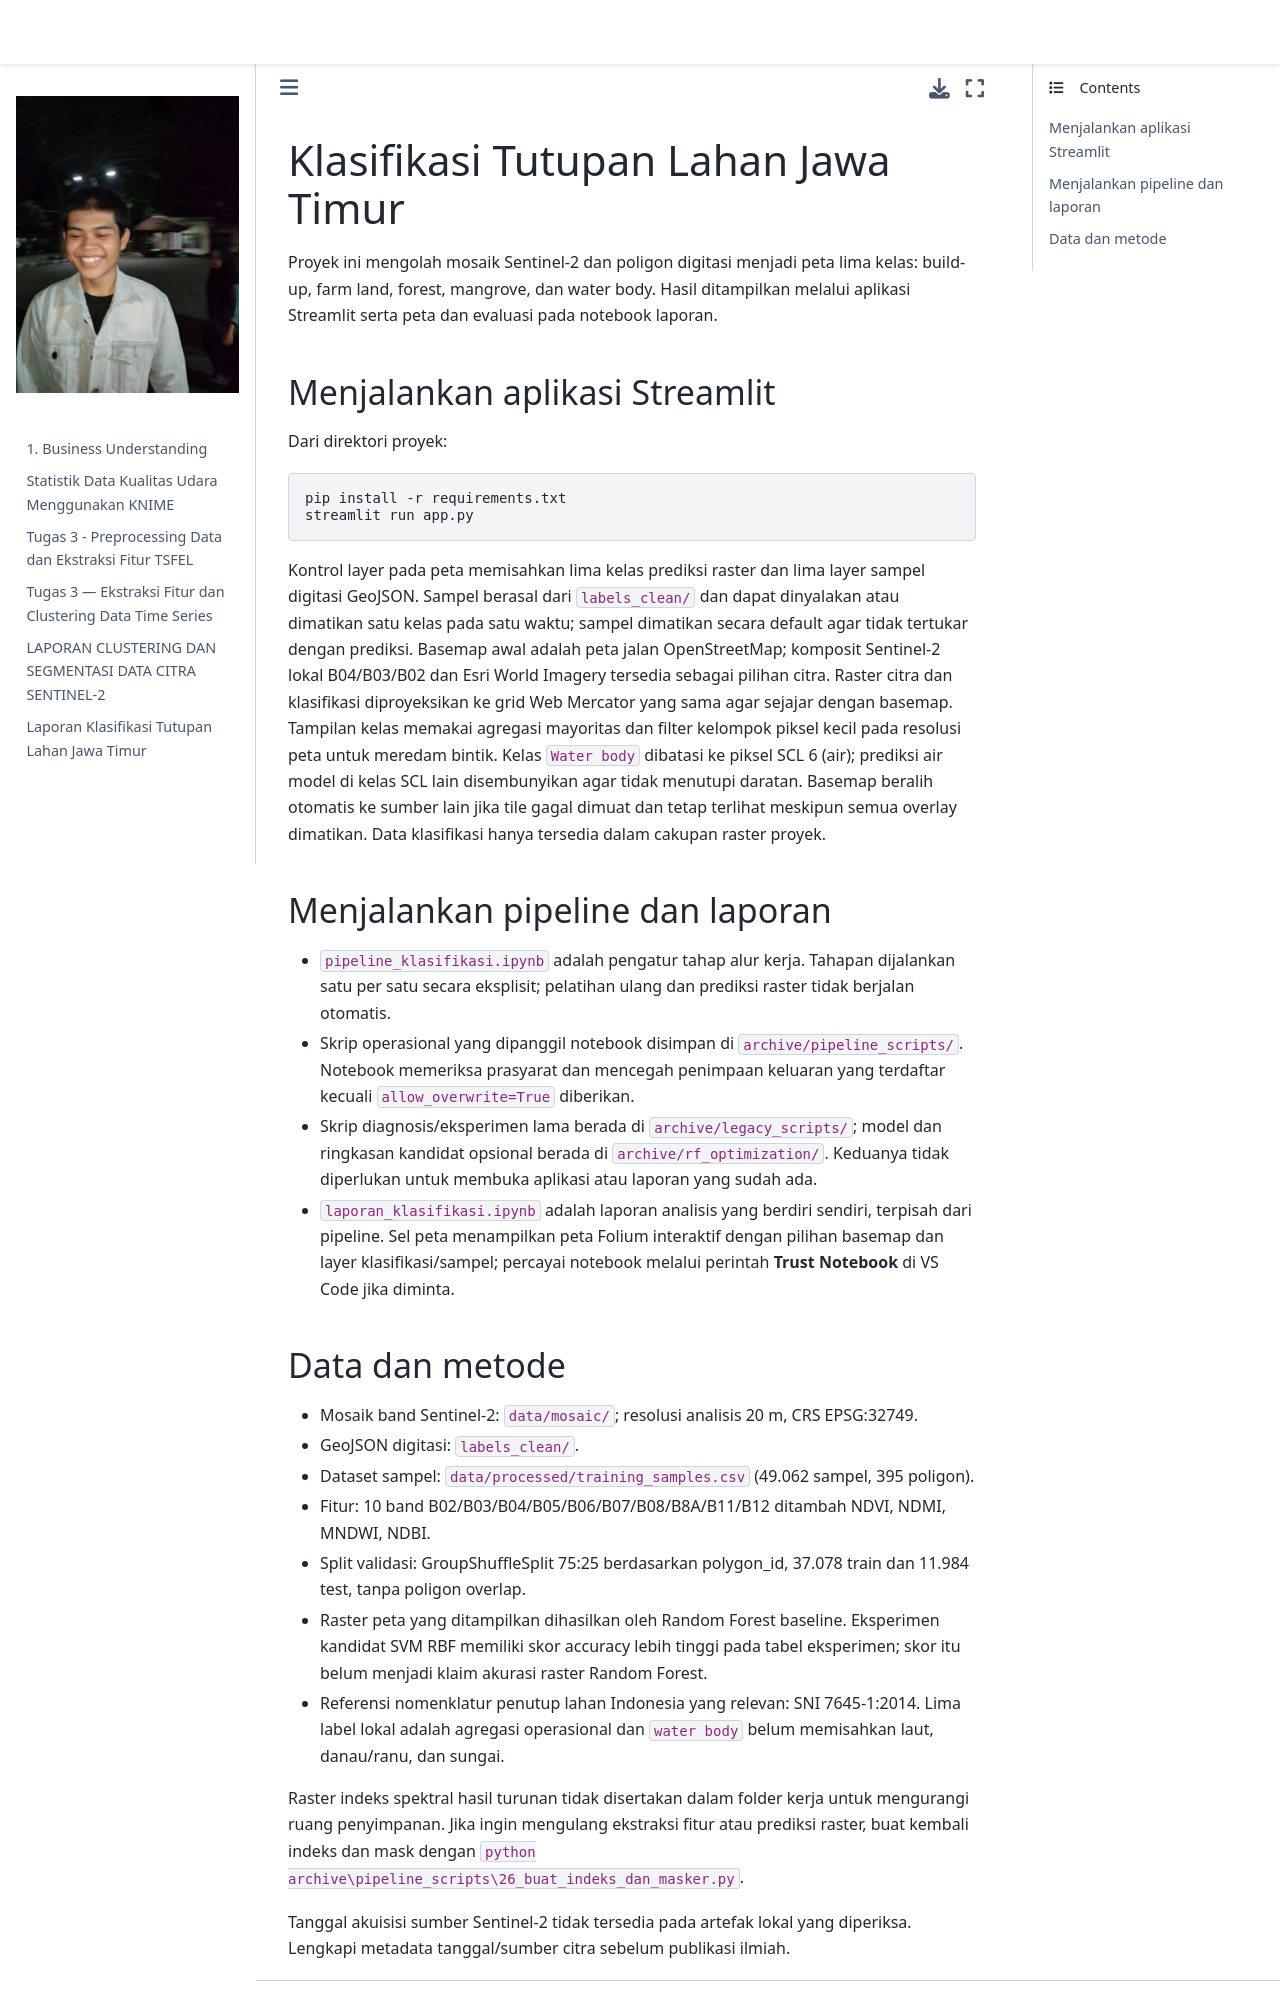

repository: MuhammadSirulAmin/psd_b · page: klasifikasi-tutupan-lahan/README.html · generator: jekyll

# Klasifikasi Tutupan Lahan Jawa Timur

Proyek ini mengolah mosaik Sentinel-2 dan poligon digitasi menjadi peta lima kelas: build-up, farm land, forest, mangrove, dan water body. Hasil ditampilkan melalui aplikasi Streamlit serta peta dan evaluasi pada notebook laporan.

## Menjalankan aplikasi Streamlit

Dari direktori proyek:

```powershell
pip install -r requirements.txt
streamlit run app.py
```

Kontrol layer pada peta memisahkan lima kelas prediksi raster dan lima layer sampel digitasi GeoJSON. Sampel berasal dari `labels_clean/` dan dapat dinyalakan atau dimatikan satu kelas pada satu waktu; sampel dimatikan secara default agar tidak tertukar dengan prediksi. Basemap awal adalah peta jalan OpenStreetMap; komposit Sentinel-2 lokal B04/B03/B02 dan Esri World Imagery tersedia sebagai pilihan citra. Raster citra dan klasifikasi diproyeksikan ke grid Web Mercator yang sama agar sejajar dengan basemap. Tampilan kelas memakai agregasi mayoritas dan filter kelompok piksel kecil pada resolusi peta untuk meredam bintik. Kelas `Water body` dibatasi ke piksel SCL 6 (air); prediksi air model di kelas SCL lain disembunyikan agar tidak menutupi daratan. Basemap beralih otomatis ke sumber lain jika tile gagal dimuat dan tetap terlihat meskipun semua overlay dimatikan. Data klasifikasi hanya tersedia dalam cakupan raster proyek.

## Menjalankan pipeline dan laporan

- `pipeline_klasifikasi.ipynb` adalah pengatur tahap alur kerja. Tahapan dijalankan satu per satu secara eksplisit; pelatihan ulang dan prediksi raster tidak berjalan otomatis.
- Skrip operasional yang dipanggil notebook disimpan di `archive/pipeline_scripts/`. Notebook memeriksa prasyarat dan mencegah penimpaan keluaran yang terdaftar kecuali `allow_overwrite=True` diberikan.
- Skrip diagnosis/eksperimen lama berada di `archive/legacy_scripts/`; model dan ringkasan kandidat opsional berada di `archive/rf_optimization/`. Keduanya tidak diperlukan untuk membuka aplikasi atau laporan yang sudah ada.
- `laporan_klasifikasi.ipynb` adalah laporan analisis yang berdiri sendiri, terpisah dari pipeline. Sel peta menampilkan peta Folium interaktif dengan pilihan basemap dan layer klasifikasi/sampel; percayai notebook melalui perintah **Trust Notebook** di VS Code jika diminta.
